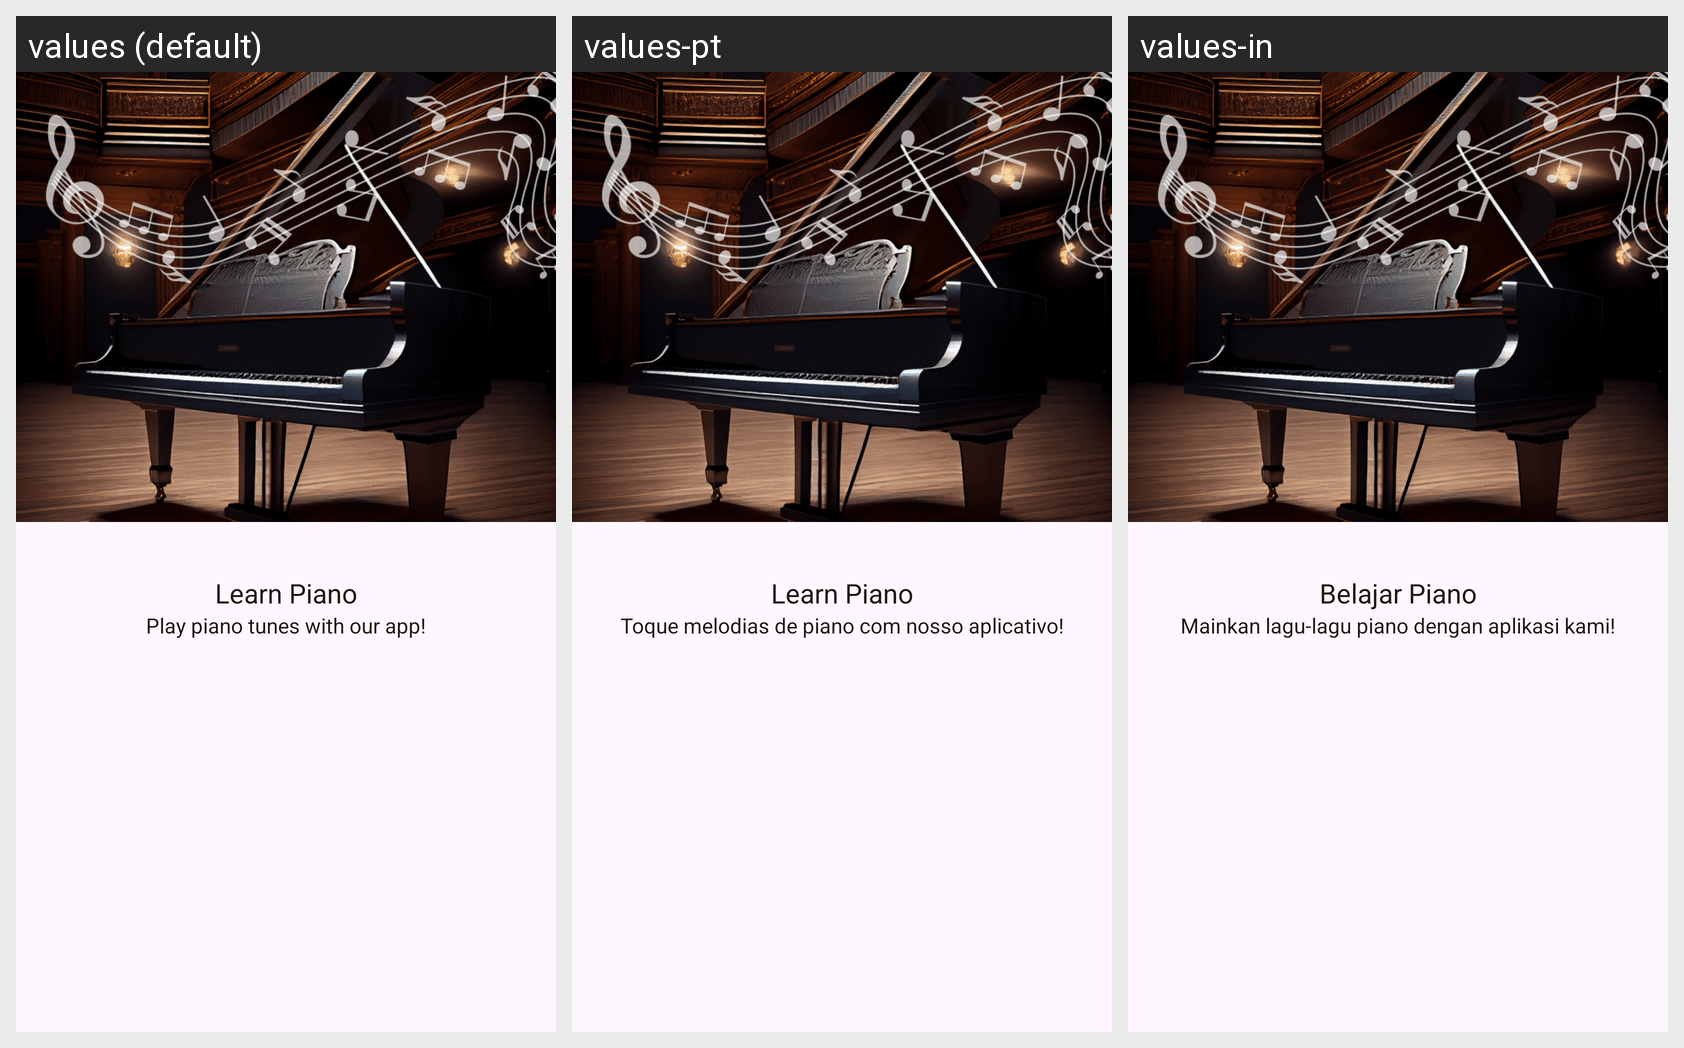

Strings drawn on this Android screen and how each of the app's shown locales translates them:
Android screen res/layout/fragment_second_intro.xml rendered under 3 locales, left to right: values (default), values-pt, values-in. Device: Nexus 5 (rendered at 1080×1920; each locale shown at half size, 540×960, under a caption strip naming it); theme Theme.LearnPiano.
Other locales in the repository, not shown: values-es, values-fr, values-hi, values-ja, values-ko, values-vi.
Strings drawn on this screen, with the default value and each locale's value (text and hints the layout hard-codes, and strings that could not be matched under every locale, appear in the picture but are not listed):

learn_piano
  values: Learn Piano
  values-pt: Learn Piano
  values-in: Belajar Piano

real_piano
  values: Play piano tunes with our app!
  values-pt: Toque melodias de piano com nosso aplicativo!
  values-in: Mainkan lagu-lagu piano dengan aplikasi kami!
